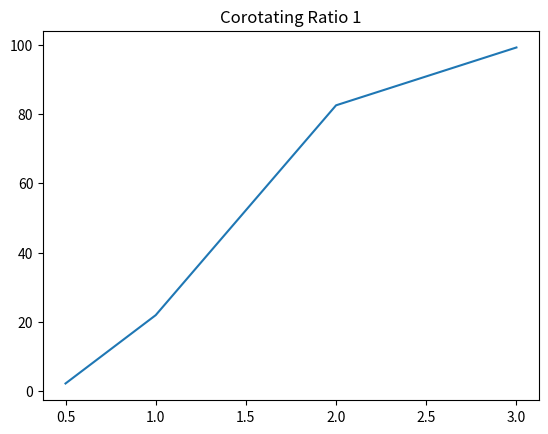

Python code for this plot:
import numpy as np
import matplotlib.pyplot as plt



### Ratio1

Counter_Ratio_1 =  np.array([2.16, 21.9, 82.53, 99.24])
Counter_Ratio_1_x = np.array([0.5, 1, 2, 3])

Co_Rotating_Ratio_1 = np.array([0.9, 11.25, 79.94, 99.18])
Co_Rotating_Ratio_1_x = np.array([0.5, 1, 2, 3])

plt.plot(Counter_Ratio_1_x, Counter_Ratio_1)
plt.title("Corotating Ratio 1")
plt.savefig("Corotating_Ratio_1.png")